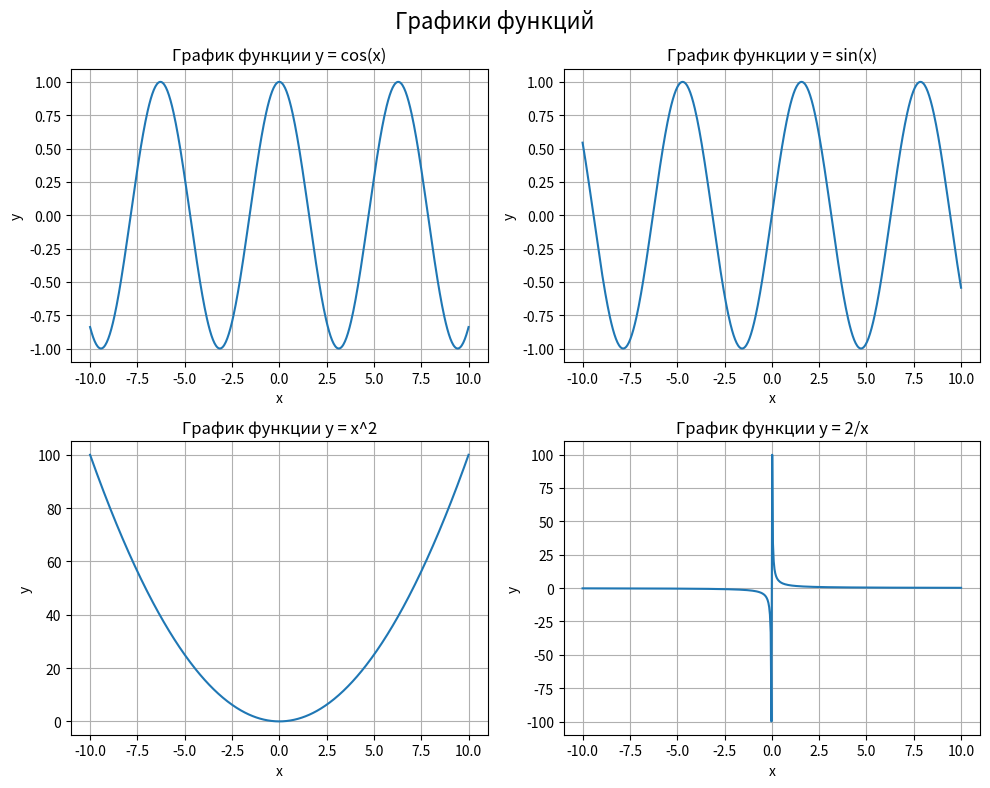

Write Python code to recreate this figure.
import matplotlib.pyplot as plt
import numpy as np

def create_subplot(ax, func, title):
    x = np.linspace(-10, 10, 500)
    y = func(x)
    ax.plot(x, y)
    ax.set_title(title)
    ax.set_xlabel('x')
    ax.set_ylabel('y')
    ax.grid(True)

fig, axs = plt.subplots(2, 2, figsize=(10, 8))

create_subplot(axs[0, 0], np.cos, 'График функции y = cos(x)')
create_subplot(axs[0, 1], np.sin, 'График функции y = sin(x)')
create_subplot(axs[1, 0], lambda x: x**2, 'График функции y = x^2')
create_subplot(axs[1, 1], lambda x: 2/x, 'График функции y = 2/x')

plt.suptitle('Графики функций', fontsize=16)
plt.tight_layout()
plt.show()
